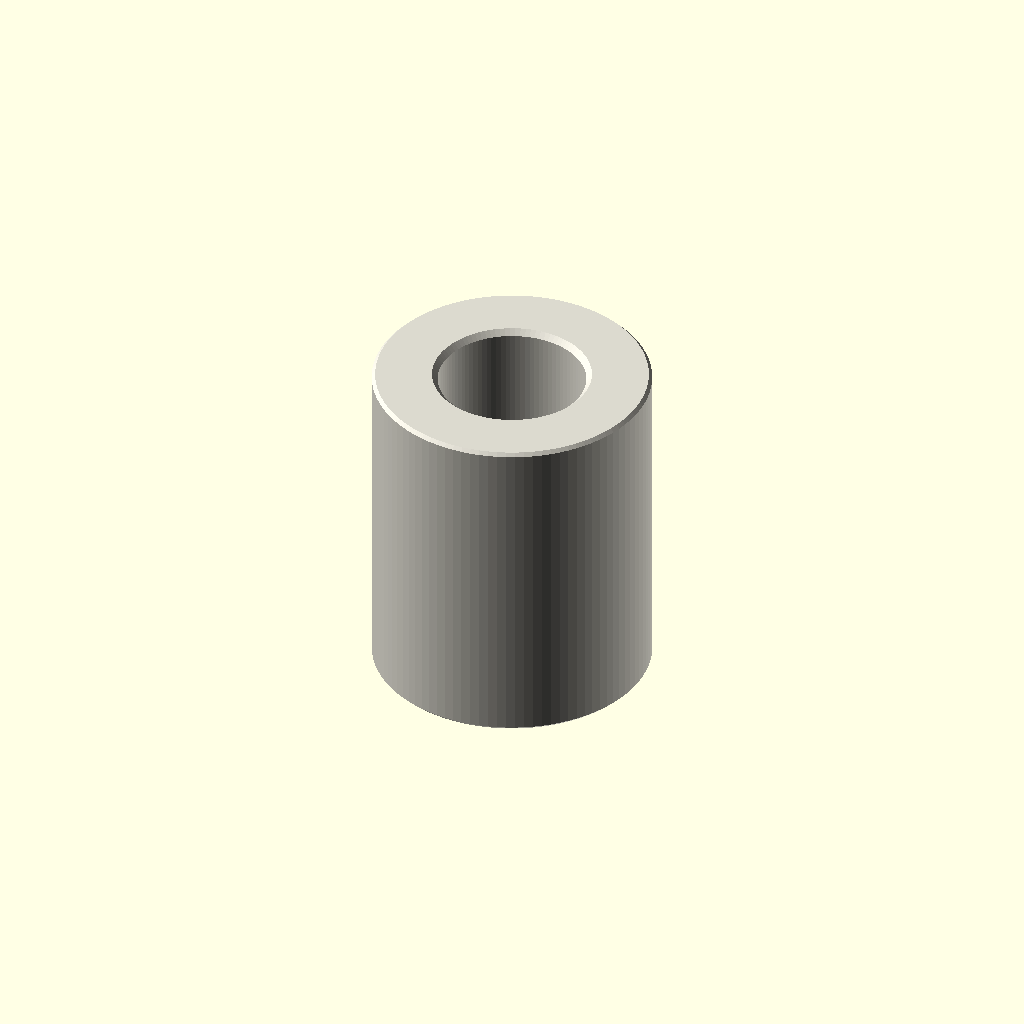
Cell 1: rendered with the file's own defaults.
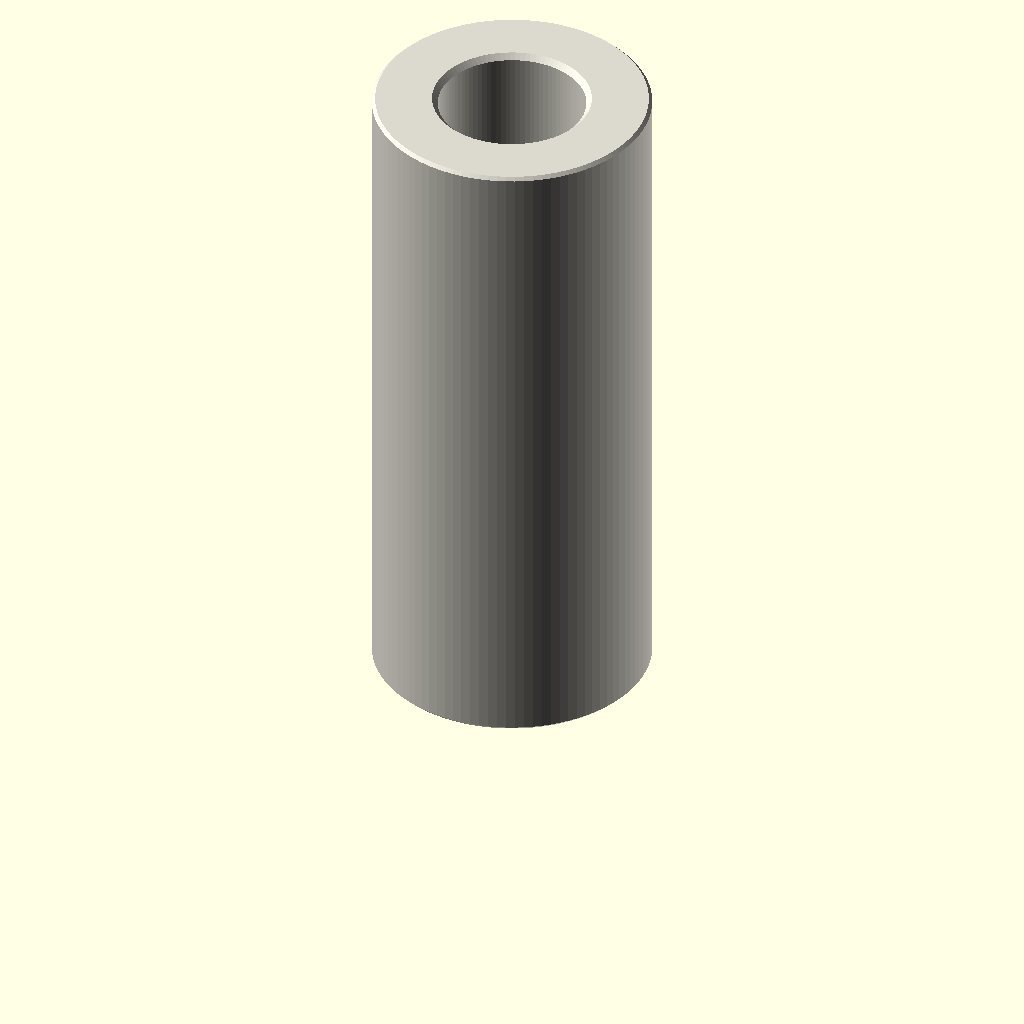
Cell 2 — depth_mm set to 24, the other parameters unchanged.
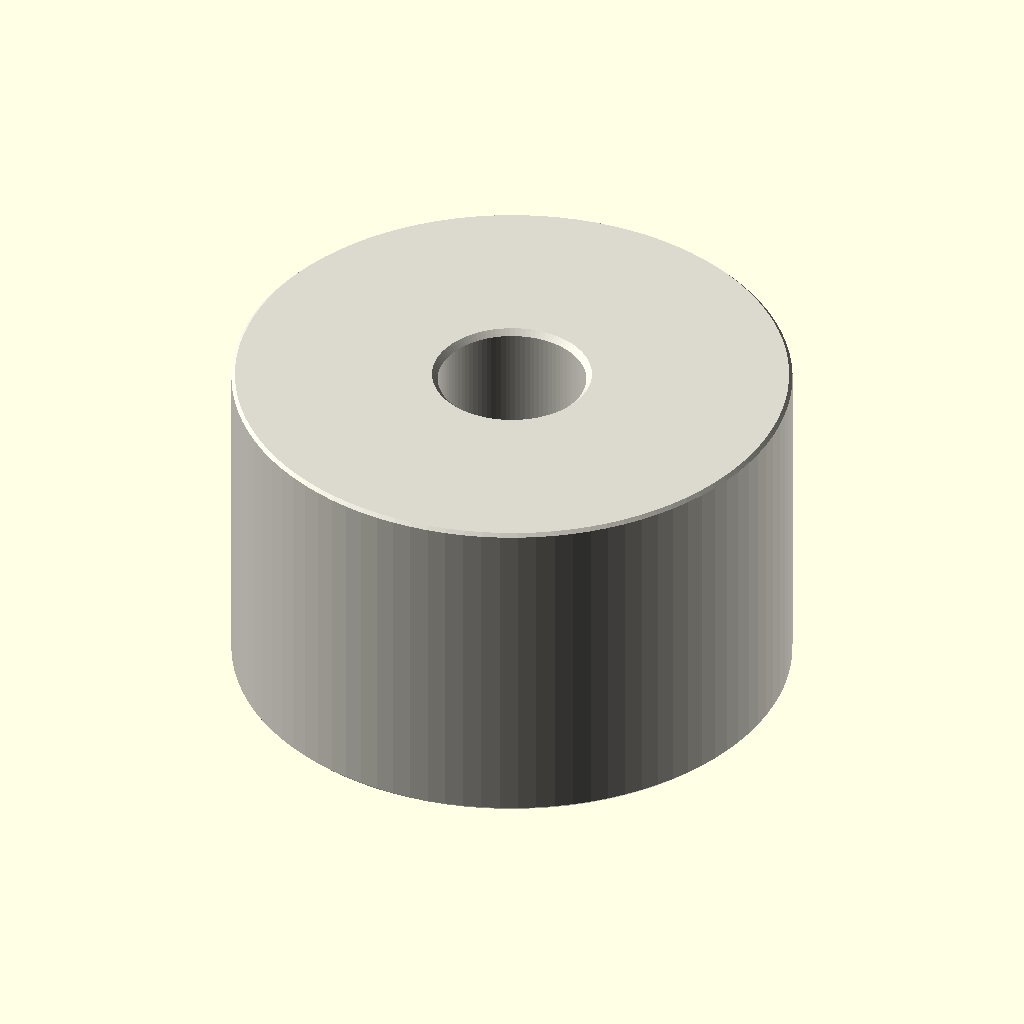
Cell 3: the same model with outer_diameter_mm = 20.
One fixed orthographic camera (rotation 55°, 0°, 25°; colour scheme Cornfield) for every cell.
The OpenSCAD source (parts/hardware_spacer_m5_nylon_white_10_mm_outer_diameter_12_mm_depth/scad/working.scad):
// OOMP generic catalogue model; units: mm.
// Stud length is additional to body depth. Tapping depths are model assumptions.
variant = "full"; // [full, display]
family = "spacer";
connection_type = "plain";
depth_mm = 12;
stud_length_mm = 0;
tapped_depth_mm = 0;
bore_mm = 5.3;
outer_diameter_mm = 10;
across_flats_mm = 6;
thread_nominal_diameter_mm = 3;
thread_pitch_mm = 0.5;
edge_chamfer_mm = 0.12;
mouth_chamfer_mm = 0.2;
angular_segments = 96;
samples_per_pitch = 16;

// Boundary travels up the outside, then down any tapped/plain bore.
// Equal-height rings at shoulders form the annular shoulder faces.
n = angular_segments;
threaded = family == "standoff";
has_stud = connection_type == "stud_to_tapped" || connection_type == "stud_to_stud";
two_studs = connection_type == "stud_to_stud";
through = !threaded || connection_type == "tapped_to_tapped";
pitch = thread_pitch_mm;
diameter = threaded ? thread_nominal_diameter_mm : bore_mm;
minor = diameter - 5*sqrt(3)*pitch/8;
transition = mouth_chamfer_mm + (threaded ? 5*sqrt(3)*pitch/16 : 0);
tip_chamfer = mouth_chamfer_mm + 17*sqrt(3)*pitch/48;
function sorted(v) = len(v)<=1 ? v : let(p=v[0])
    concat(sorted([for(x=v) if(x<p-1e-8) x]), [p], sorted([for(x=v) if(x>p+1e-8) x]));
function reverse(v) = [for(i=[len(v)-1:-1:0]) v[i]];
function theta(i) = i*360/n;
function fract(x) = x-floor(x);
function phase_distance(i,z) = abs(fract(z/pitch-theta(i)/360+0.5)-0.5);
function thread_r(i,z) = minor/2 + min(5*sqrt(3)*pitch/16,
    max(0,(phase_distance(i,z)-0.125)*pitch*sqrt(3)));
function stud_r(i,z,tip) = min(diameter/2 - (variant=="full" ?
    min(17*sqrt(3)*pitch/48,max(0,(phase_distance(i,z)-0.0625)*pitch*sqrt(3))) : 0),
    diameter/2-tip_chamfer+abs(z-tip));
function body_r(i,z) = (threaded ? across_flats_mm/2/cos(theta(i)%60-30) : outer_diameter_mm/2)
    - max(0,edge_chamfer_mm-min(z,depth_mm-z));
function bore_r(i,z) = max(threaded ? (variant=="full" ? thread_r(i,z) : minor/2) : diameter/2,
    diameter/2+mouth_chamfer_mm-(through ? min(z,depth_mm-z) : depth_mm-z));
function stud_z(a,b,tip) = let(count=variant=="full" ? ceil(stud_length_mm/pitch*samples_per_pitch) : 1)
    sorted(concat([for(i=[0:count]) a+(b-a)*i/count], [tip==a ? tip+tip_chamfer : tip-tip_chamfer]));
body_z = sorted([0,edge_chamfer_mm,depth_mm-edge_chamfer_mm,depth_mm]);
low = through ? 0 : depth_mm-tapped_depth_mm;
count = threaded && variant=="full" ? ceil((depth_mm-low)/pitch*samples_per_pitch) : 1;
bore_z = two_studs ? [] : reverse(sorted(concat(
    [for(i=[0:count]) low+(depth_mm-low)*i/count],
    [depth_mm-mouth_chamfer_mm,depth_mm-transition],
    through ? [mouth_chamfer_mm,transition] : [])));
// Ring descriptors: [height, kind, tip]. Kind: 0 body, 1 stud, 2 bore.
rings = concat(
    has_stud ? [for(z=stud_z(-stud_length_mm,0,-stud_length_mm)) [z,1,-stud_length_mm]] : [],
    [for(z=body_z) [z,0,0]],
    two_studs ? [for(z=stud_z(depth_mm,depth_mm+stud_length_mm,depth_mm+stud_length_mm)) [z,1,depth_mm+stud_length_mm]] : [],
    [for(z=bore_z) [z,2,0]]);
function radius(i,ring) = ring[1]==0 ? body_r(i,ring[0]) :
    ring[1]==1 ? stud_r(i,ring[0],ring[2]) : bore_r(i,ring[0]);
points = concat([for(ring=rings) for(i=[0:n-1])
    [radius(i,ring)*cos(theta(i)),radius(i,ring)*sin(theta(i)),ring[0]]],
    through ? [] : [[0,0,rings[0][0]],[0,0,rings[len(rings)-1][0]]]);
center = len(rings)*n;
last = (len(rings)-1)*n;
// OpenSCAD winding is opposite to STL winding.
faces = concat(
    [for(j=[0:len(rings)-(through ? 1 : 2)]) for(i=[0:n-1]) each
        let(a=j*n+i,b=j*n+(i+1)%n,c=((j+1)%len(rings))*n+(i+1)%n,d=((j+1)%len(rings))*n+i)
        [[a,c,b],[a,d,c]]],
    through ? [] : [for(i=[0:n-1]) each let(k=(i+1)%n)
        [[center,i,k],[center+1,last+k,last+i]]]);
assert(family=="spacer" || family=="standoff");
assert(!threaded || connection_type=="tapped_to_tapped" || has_stud);
assert(depth_mm>0 && diameter>0 && pitch>0);
assert(variant=="full" || variant=="display");
assert(n>=24 && n%12==0 && samples_per_pitch>=8);
assert(mouth_chamfer_mm>0 && mouth_chamfer_mm<depth_mm/2);
assert(edge_chamfer_mm>=0 && edge_chamfer_mm<depth_mm/2);
assert(diameter+4*max(mouth_chamfer_mm,edge_chamfer_mm) < (threaded ? across_flats_mm : outer_diameter_mm));
assert(!has_stud || stud_length_mm>2*mouth_chamfer_mm);
assert(!through || !threaded || 2*transition<depth_mm);
assert(connection_type!="stud_to_tapped" || (tapped_depth_mm>transition && tapped_depth_mm<depth_mm));
color([0.86,0.85,0.81]) polyhedron(points=points,faces=faces,convexity=20);
Parameter table extracted from the source (name, type, default, range or options):
variant: string, default "full", options "full", "display"
family: string, default "spacer"
connection_type: string, default "plain"
depth_mm: number, default 12
stud_length_mm: number, default 0
tapped_depth_mm: number, default 0
bore_mm: number, default 5.3
outer_diameter_mm: number, default 10
across_flats_mm: number, default 6
thread_nominal_diameter_mm: number, default 3
thread_pitch_mm: number, default 0.5
edge_chamfer_mm: number, default 0.12
mouth_chamfer_mm: number, default 0.2
angular_segments: number, default 96
samples_per_pitch: number, default 16
